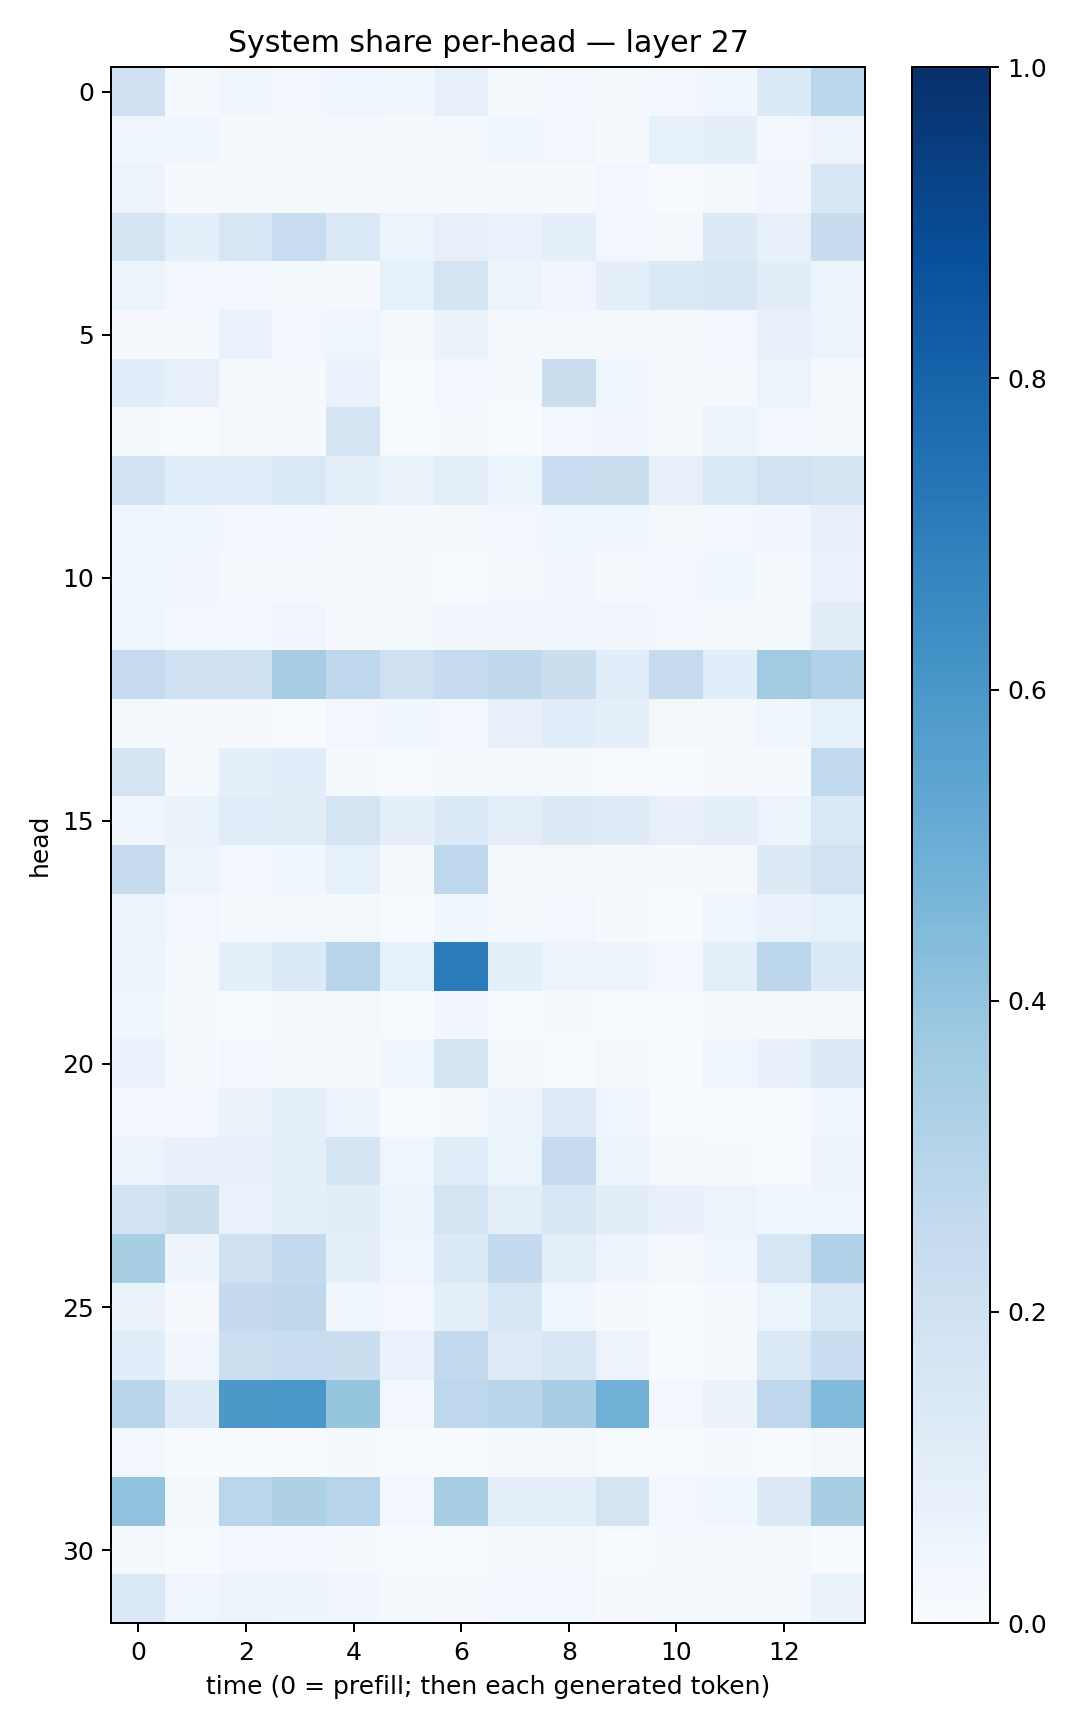

Data behind this chart, as committed beside it:
0.20217344, 0.017583461, 0.037424754, 0.029515011, 0.039084695, 0.036148608, 0.078226864, 0.02259626, 0.030650388, 0.019932618, 0.029587075, 0.036918316, 0.1343939, 0.2862768
0.04234, 0.03675, 0.01148, 0.01636, 0.02038, 0.02025, 0.01424, 0.03875, 0.02728, 0.008612, 0.08299, 0.08595, 0.02633, 0.05624
0.05613, 0.01115, 0.009731, 0.01301, 0.01028, 0.009198, 0.01483, 0.01042, 0.01409, 0.02494, 0.007335, 0.02168, 0.03293, 0.1551
0.1745, 0.08987, 0.1614, 0.231, 0.1376, 0.05386, 0.08184, 0.06873, 0.08971, 0.0241, 0.01857, 0.1287, 0.07304, 0.2359
0.06099, 0.02433, 0.02498, 0.01975, 0.008715, 0.08468, 0.1755, 0.06201, 0.0339, 0.09008, 0.1394, 0.1621, 0.1037, 0.0597
0.009681, 0.01488, 0.06642, 0.02702, 0.04012, 0.0212, 0.0661, 0.02218, 0.02144, 0.01957, 0.009727, 0.03053, 0.07885, 0.06066
0.1068, 0.07951, 0.01598, 0.01231, 0.06647, 0.007777, 0.02948, 0.01331, 0.2241, 0.04648, 0.008566, 0.01525, 0.06005, 0.01411
0.0126, 0.006299, 0.01733, 0.008374, 0.174, 0.005993, 0.01539, 0.005177, 0.03105, 0.03279, 0.01398, 0.05633, 0.02995, 0.02318
0.1918, 0.1171, 0.1138, 0.1446, 0.09125, 0.06477, 0.09556, 0.05409, 0.2304, 0.2222, 0.07893, 0.1482, 0.1951, 0.1775
0.04212, 0.03559, 0.02573, 0.02695, 0.01737, 0.01439, 0.02251, 0.02367, 0.04435, 0.04232, 0.02299, 0.02709, 0.03257, 0.07548
0.04083, 0.0345, 0.018, 0.01357, 0.01586, 0.01329, 0.005488, 0.01912, 0.03319, 0.0114, 0.02405, 0.03873, 0.01506, 0.06771
0.04506, 0.02679, 0.0258, 0.03268, 0.008855, 0.01776, 0.03327, 0.03191, 0.03293, 0.03281, 0.03097, 0.01728, 0.01759, 0.1038
0.2482, 0.2012, 0.205, 0.3507, 0.2668, 0.2061, 0.2462, 0.2719, 0.2242, 0.1056, 0.2442, 0.109, 0.3623, 0.3201
0.01738, 0.00962, 0.009593, 0.005379, 0.02451, 0.03677, 0.02598, 0.08038, 0.1064, 0.08763, 0.01986, 0.02005, 0.04153, 0.0838
0.1721, 0.02042, 0.08706, 0.1063, 0.01301, 0.004909, 0.01579, 0.02159, 0.01439, 0.007155, 0.003587, 0.00896, 0.01027, 0.2623
0.03568, 0.06376, 0.1055, 0.102, 0.1738, 0.08671, 0.14, 0.09724, 0.128, 0.1228, 0.07967, 0.08841, 0.05353, 0.1449
0.2446, 0.06091, 0.0281, 0.03873, 0.08548, 0.02064, 0.269, 0.02005, 0.009857, 0.009269, 0.0146, 0.02152, 0.1254, 0.1945
0.05923, 0.02668, 0.01551, 0.01938, 0.01918, 0.005234, 0.03563, 0.01255, 0.02998, 0.01304, 0.006721, 0.04412, 0.0686, 0.08485
0.06062, 0.01216, 0.0951, 0.1336, 0.2955, 0.08318, 0.7074, 0.08832, 0.06192, 0.04778, 0.02672, 0.09752, 0.2774, 0.1405
0.03799, 0.01269, 0.006843, 0.01228, 0.01673, 0.005374, 0.03191, 0.00573, 0.008664, 0.005526, 0.004313, 0.02061, 0.01782, 0.02297
0.06655, 0.01558, 0.03117, 0.02243, 0.008768, 0.03612, 0.174, 0.01787, 0.004684, 0.01725, 0.007712, 0.04187, 0.07232, 0.1275
0.03111, 0.0303, 0.06311, 0.08645, 0.04809, 0.00607, 0.01412, 0.05681, 0.1246, 0.04286, 0.004833, 0.004161, 0.004188, 0.0387
0.05661, 0.07536, 0.07861, 0.09577, 0.1689, 0.04224, 0.1164, 0.06133, 0.2457, 0.05359, 0.02197, 0.01057, 0.006896, 0.05927
0.1916, 0.2229, 0.06908, 0.08944, 0.1028, 0.05862, 0.1731, 0.09947, 0.1548, 0.1045, 0.07193, 0.05611, 0.03549, 0.0446
0.3425, 0.04868, 0.2036, 0.2546, 0.08637, 0.04121, 0.1349, 0.2543, 0.09866, 0.0474, 0.01686, 0.04426, 0.1624, 0.3173
0.06365, 0.009242, 0.2523, 0.27, 0.03905, 0.03092, 0.09051, 0.1593, 0.0375, 0.01018, 0.004595, 0.01532, 0.06066, 0.1478
0.1152, 0.03125, 0.2152, 0.2313, 0.2229, 0.0666, 0.2582, 0.1212, 0.1497, 0.0576, 0.0058, 0.01817, 0.1468, 0.2342
0.2921, 0.1202, 0.596, 0.6004, 0.3955, 0.02622, 0.2762, 0.2916, 0.3413, 0.4829, 0.02895, 0.06441, 0.2744, 0.4452
0.02787, 0.002424, 0.003853, 0.004216, 0.009468, 0.004563, 0.00331, 0.01179, 0.01674, 0.007119, 0.007577, 0.009844, 0.003953, 0.02066
0.406, 0.02263, 0.2821, 0.3205, 0.2947, 0.02444, 0.3427, 0.09953, 0.0928, 0.1723, 0.0299, 0.0373, 0.132, 0.3406
0.01659, 0.006967, 0.02632, 0.02377, 0.009133, 0.00568, 0.005881, 0.01114, 0.01706, 0.00709, 0.01076, 0.009619, 0.01687, 0.006052
0.1428, 0.04215, 0.05663, 0.048, 0.03283, 0.02013, 0.009606, 0.02876, 0.02413, 0.01118, 0.01742, 0.01825, 0.02096, 0.06583
